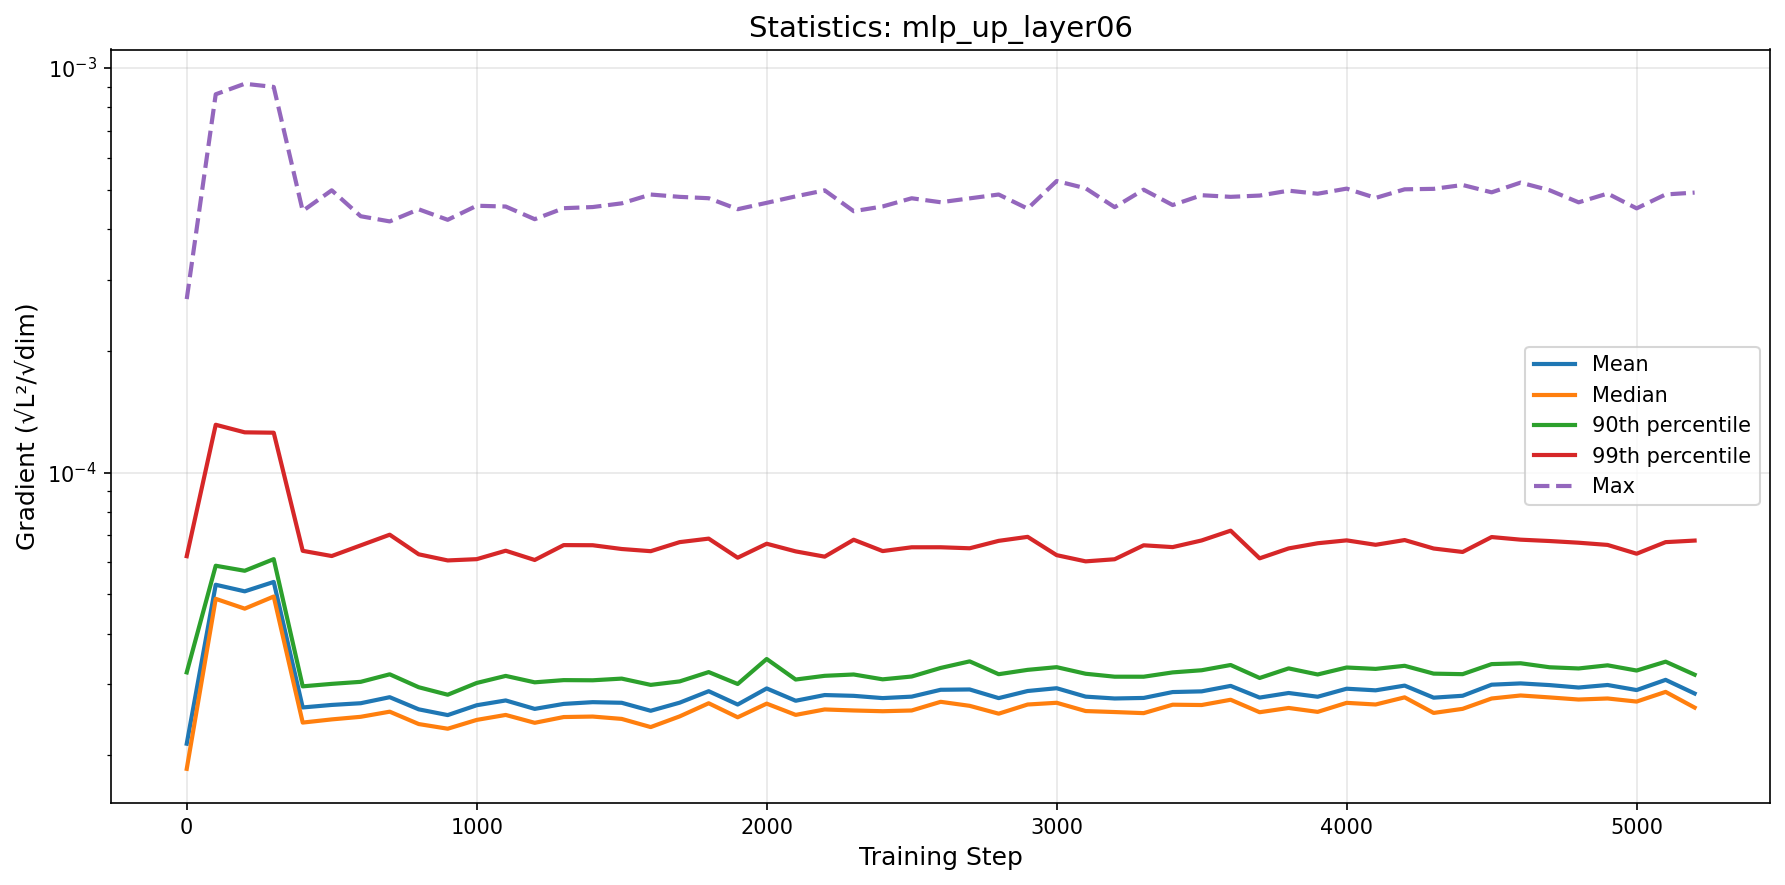

Source data for this figure (header and first rows):
step, mean, median, p90, p99, max
0, 2.1384226897851487e-05, 1.853568210208323e-05, 3.208761881978717e-05, 6.21632530965141e-05, 0.0002685
100, 5.283598159191498e-05, 4.876854291069321e-05, 5.88740313105518e-05, 0.0001313, 0.0008611
200, 5.08936991950553e-05, 4.611676558852196e-05, 5.720939225284383e-05, 0.0001258, 0.0009143
300, 5.368773027106255e-05, 4.941223960486241e-05, 6.11297036812175e-05, 0.0001255, 0.0008978
400, 2.628515840643767e-05, 2.4115760425047483e-05, 2.964065242849756e-05, 6.408760054910074e-05, 0.0004434
500, 2.6662563668987194e-05, 2.4556916287110653e-05, 3.006052429554984e-05, 6.221772746357601e-05, 0.0004986
600, 2.6924111241412507e-05, 2.4921842850744724e-05, 3.040971660084324e-05, 6.610963282582795e-05, 0.0004302
700, 2.7865480693270834e-05, 2.5659430320956744e-05, 3.17423928208882e-05, 7.024682126939276e-05, 0.0004177
800, 2.6004152001808073e-05, 2.3915791643958073e-05, 2.9489175176422577e-05, 6.283018738031376e-05, 0.0004475
900, 2.5166629403026797e-05, 2.3287046133191325e-05, 2.8256617952138186e-05, 6.067671583878092e-05, 0.0004216
1000, 2.6616164551637338e-05, 2.4485663743689656e-05, 3.0213920581445564e-05, 6.112080409366155e-05, 0.0004567
1100, 2.7352455913351053e-05, 2.518706696719164e-05, 3.145312984997872e-05, 6.412542534235383e-05, 0.0004546
1200, 2.6070507685019085e-05, 2.4085146833385807e-05, 3.0324161343742162e-05, 6.083278221922188e-05, 0.000423
1300, 2.682031308893456e-05, 2.488775680831168e-05, 3.070840102736838e-05, 6.621086140512477e-05, 0.0004504
1400, 2.7087370975228753e-05, 2.4956655579444487e-05, 3.06781439576298e-05, 6.616057580686167e-05, 0.0004533
1500, 2.6991702030005576e-05, 2.4625231162644923e-05, 3.0973176762927324e-05, 6.475502523244351e-05, 0.000463
1600, 2.5791401632137478e-05, 2.3506482648372184e-05, 2.988765754707856e-05, 6.395565942511893e-05, 0.0004868
1700, 2.7010462168928556e-05, 2.4981985916383564e-05, 3.0485584829875734e-05, 6.734022390446603e-05, 0.0004804
1800, 2.883196666277165e-05, 2.6920411073660944e-05, 3.214576827303972e-05, 6.86948751535965e-05, 0.0004766
1900, 2.6725123535694833e-05, 2.485180266376119e-05, 3.003797792189289e-05, 6.16234563494794e-05, 0.0004478
2000, 2.928746212798356e-05, 2.6862039703701157e-05, 3.463201028353069e-05, 6.672730050922831e-05, 0.0004643
2100, 2.730643508938194e-05, 2.5195202397299e-05, 3.0811514079687186e-05, 6.388367983163296e-05, 0.0004817
2200, 2.8207140213525645e-05, 2.5986651962739415e-05, 3.1467367080040276e-05, 6.199842391652001e-05, 0.0004985
2300, 2.807936121891817e-05, 2.583602508821059e-05, 3.1707364541944116e-05, 6.825904347351733e-05, 0.0004428
2400, 2.772037550555614e-05, 2.5725448722369038e-05, 3.084576928813476e-05, 6.399673329724454e-05, 0.0004548
2500, 2.795200030443677e-05, 2.583437344583217e-05, 3.134426515316591e-05, 6.539269852510161e-05, 0.0004765
2600, 2.906396219353497e-05, 2.714074889809126e-05, 3.2910740628722124e-05, 6.540144931932433e-05, 0.0004659
2700, 2.9116323866960692e-05, 2.652758666954469e-05, 3.4166361729148775e-05, 6.502320175059098e-05, 0.0004763
2800, 2.7718151926505096e-05, 2.536893771321047e-05, 3.175864003424067e-05, 6.783134303987023e-05, 0.0004868
2900, 2.886251621364379e-05, 2.6726713258540258e-05, 3.255468254792504e-05, 6.939039012650007e-05, 0.0004492
3000, 2.9323990427741554e-05, 2.6991657250619028e-05, 3.305582140455954e-05, 6.252815328480147e-05, 0.0005257
3100, 2.795258277482417e-05, 2.5751118300831877e-05, 3.184041088388767e-05, 6.0357960319379266e-05, 0.0005043
3200, 2.7660845358755998e-05, 2.560570737841772e-05, 3.131159792246763e-05, 6.10870270975282e-05, 0.000453
3300, 2.7745255752947245e-05, 2.54476453847019e-05, 3.1307652534451336e-05, 6.613651603402087e-05, 0.0005004
3400, 2.8691409616465086e-05, 2.6699487534642685e-05, 3.208668204024434e-05, 6.5458476092317e-05, 0.0004585
3500, 2.8804480414125603e-05, 2.6649347091733944e-05, 3.248116445320193e-05, 6.798717440688042e-05, 0.0004849
3600, 2.9714266043498867e-05, 2.746028076217044e-05, 3.3465832530055195e-05, 7.187651535787146e-05, 0.0004804
3700, 2.780200608527255e-05, 2.5578994609531946e-05, 3.1083192880032584e-05, 6.140545738162437e-05, 0.0004839
3800, 2.853826854630283e-05, 2.6208246708847582e-05, 3.2826939786900766e-05, 6.497248796222264e-05, 0.0004976
3900, 2.793536849775093e-05, 2.562980807852e-05, 3.170877062075306e-05, 6.690746740787277e-05, 0.000489
4000, 2.9240439387333878e-05, 2.6981194423569832e-05, 3.2992373235174455e-05, 6.801889176131198e-05, 0.0005034
4100, 2.897484576217365e-05, 2.6729804631031584e-05, 3.273517722846009e-05, 6.63237551634665e-05, 0.0004774
4200, 2.9764123479549087e-05, 2.7839758331538178e-05, 3.331450898258481e-05, 6.814133048464991e-05, 0.0005014
4300, 2.7788443591382694e-05, 2.547628082538722e-05, 3.186264984833542e-05, 6.494130720966491e-05, 0.0005028
4400, 2.8090810849368264e-05, 2.6077036636706907e-05, 3.1765746825840324e-05, 6.366989036905578e-05, 0.0005139
4500, 2.991893514647792e-05, 2.7657887585519347e-05, 3.363721589266788e-05, 6.931350799277362e-05, 0.0004929
4600, 3.0138356647609254e-05, 2.813805258483626e-05, 3.3799440643633716e-05, 6.828779005445538e-05, 0.000521
4700, 2.9850638112290107e-05, 2.782886258501094e-05, 3.303580524516292e-05, 6.776248155802016e-05, 0.0004988
4800, 2.9440974807525993e-05, 2.7496690563566517e-05, 3.281360477558337e-05, 6.71149478876027e-05, 0.0004656
4900, 2.9867689272881715e-05, 2.766091529338155e-05, 3.3404596251784824e-05, 6.627862676395983e-05, 0.0004895
5000, 2.9018329559097845e-05, 2.7179984499525744e-05, 3.242958337068558e-05, 6.304177513811692e-05, 0.0004499
5100, 3.075372254982298e-05, 2.87188813672401e-05, 3.4108239560737275e-05, 6.733471454936005e-05, 0.000487
5200, 2.8454273880588028e-05, 2.6264170628564898e-05, 3.167224167555105e-05, 6.793870961701016e-05, 0.0004921
